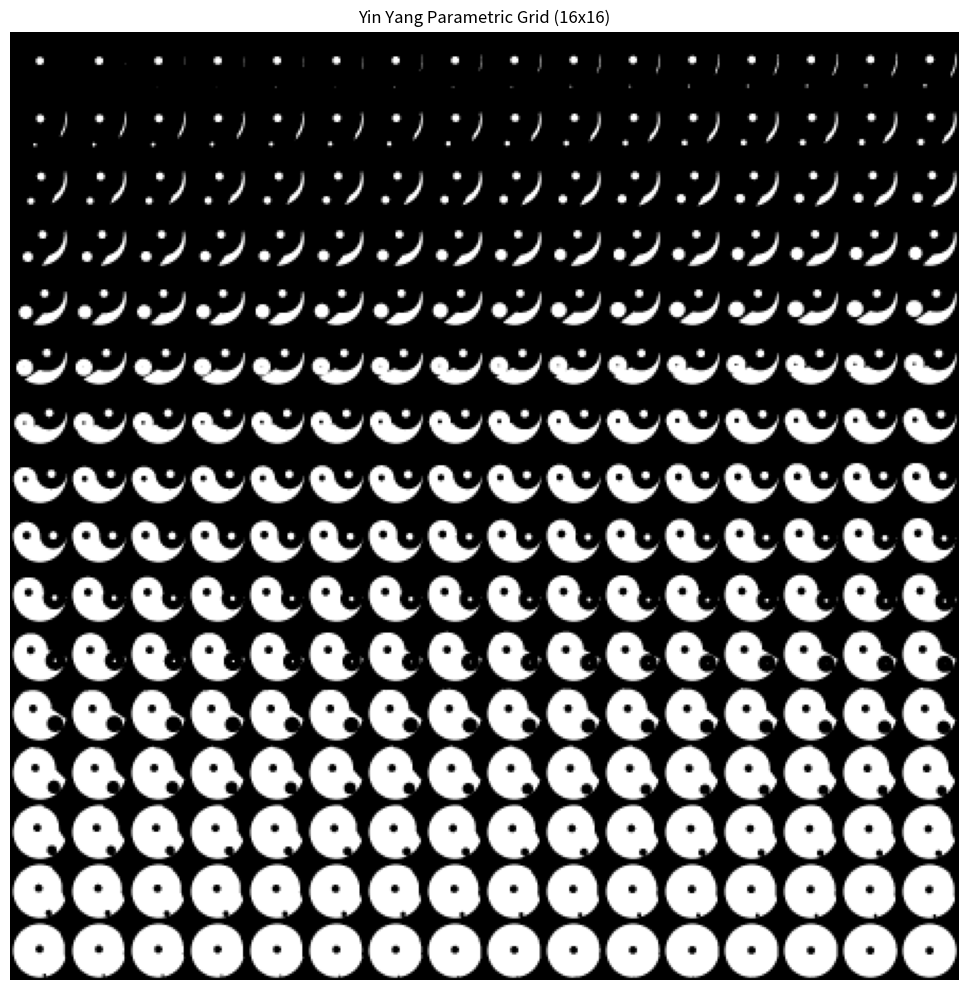

Here is the Python script that generated this plot: (Note: this script raises an exception after producing the figure.)
# -*- coding: utf-8 -*-
#
# Description:  Generate parametric Yin Yang symbols with varying morphology
# Author:       Jarosław Bulat (kwant@agh.edu.pl, kwanty@gmail.com)
# Agents:       Gemini 3.0 Pro, Claude Haiku 4.5
# Created:      15.12.2025
# Changelog:
#   - Added type hints and improved documentation
#   - Refactored code structure and comments
#
# License:      GPLv3
# File:         yinyang.py

from typing import Tuple, Callable
import numpy as np
import matplotlib.pyplot as plt


def generate_yinyang(
    p: float,
    size: int = 28,
    supersample: int = 4,
) -> np.ndarray:
    """
    Generate a grayscale image of a parametric Yin Yang symbol.

    The symbol morphs continuously based on the parameter p, which controls
    the relative sizes of the black and white lobes and their accompanying dots.

    Args:
        p: Morphology parameter in range [0, 1] controlling lobe proportions.
        size: Output image size in pixels (default: 28x28).
        supersample: Supersampling factor for anti-aliasing (default: 4x).

    Returns:
        Grayscale numpy array of shape (size, size) with values in [0, 1].
    """
    # Setup grid with supersampling for smooth rendering
    grid_size = size * supersample
    y, x = np.ogrid[:grid_size, :grid_size]

    # Normalize coordinates to [-0.9, 0.9] range centered at origin
    center = grid_size / 2.0
    scale = (grid_size / 2.0) * 0.9

    xx_raw = (x - center) / scale
    yy_raw = -(y - center) / scale

    # Apply global rotation (swirl) based on parameter p
    angle = np.pi * p
    cos_angle = np.cos(angle)
    sin_angle = np.sin(angle)
    xx = xx_raw * cos_angle - yy_raw * sin_angle
    yy = xx_raw * sin_angle + yy_raw * cos_angle

    # Calculate radial distance from center
    r_dist = np.sqrt(xx**2 + yy**2)
    R = 1.0  # Outer circle radius

    # Initialize canvas with zeros (black background)
    canvas = np.zeros_like(r_dist)
    mask_main = r_dist <= R

    # Step 1: Create base vertical split
    x_thresh = R * (1.0 - 2.0 * p)
    mask_split = (xx > x_thresh) & mask_main
    canvas[mask_split] = 1.0

    # Step 2: Draw black lobe (lower half)
    y_b = p * R
    r_b = R * (1.0 - p)
    r_b = max(0.0, r_b)  # Clamp to prevent negative radius

    if r_b > 0:
        dist_b = np.sqrt(xx**2 + (yy - y_b)**2)
        canvas[(dist_b <= r_b) & mask_main] = 0.0

    # Step 3: Draw white lobe (upper half)
    y_w = (p - 1.0) * R
    r_w = R * p
    r_w = max(0.0, r_w)  # Clamp to prevent negative radius

    if r_w > 0:
        dist_w = np.sqrt(xx**2 + (yy - y_w)**2)
        canvas[(dist_w <= r_w) & mask_main] = 1.0

    # Step 4: Add decorative dots with size threshold
    # This prevents visual artifacts when lobes become too small
    dot_target = 0.15 * R


    def get_dot_radius(lobe_radius: float) -> float:
        """
        Calculate the radius of the decorative dot based on lobe size.

        The dot grows linearly from no dot (when lobe < 0.3R) to full size
        (when lobe >= 0.5R), providing smooth morphing transitions.

        Args:
            lobe_radius: Radius of the containing lobe.

        Returns:
            Radius of the dot to draw, or 0 if no dot should be drawn.
        """
        min_lobe = 0.3 * R
        full_lobe = 0.5 * R

        if lobe_radius < min_lobe:
            return 0.0
        elif lobe_radius >= full_lobe:
            return dot_target
        else:
            # Linear interpolation between min and full thresholds
            factor = (lobe_radius - min_lobe) / (full_lobe - min_lobe)
            return dot_target * factor

    # Draw white dot in black lobe
    r_wd = get_dot_radius(r_b)
    if r_wd > 0:
        dist_wd = np.sqrt(xx**2 + (yy - y_b)**2)
        canvas[dist_wd <= r_wd] = 1.0

    # Draw black dot in white lobe
    r_bd = get_dot_radius(r_w)
    if r_bd > 0:
        dist_bd = np.sqrt(xx**2 + (yy - y_w)**2)
        canvas[dist_bd <= r_bd] = 0.0

    # Mask background (everything outside the main circle)
    canvas[r_dist > R] = 0.0

    # Downsample from supersampled grid using averaging (anti-aliasing)
    img = canvas.reshape(size, supersample, size, supersample).mean(axis=(1, 3))

    return img


def visualize_16x16() -> None:
    """
    Generate and visualize a 16x16 grid of Yin Yang symbols with varying parameters.

    Creates a 16x16 grid of images showing the continuous morphology of the
    symbol from p=0 to p=1, and saves the composite image.
    """
    # Generate parameter values for grid
    rows, cols = 16, 16
    total = rows * cols
    ps = np.linspace(0, 1, total)

    # Generate all images
    imgs = [generate_yinyang(p, size=28) for p in ps]

    # Create composite image by tiling
    composite = np.zeros((rows * 28, cols * 28))

    for r in range(rows):
        for c in range(cols):
            idx = r * cols + c
            if idx < total:
                composite[r * 28 : (r + 1) * 28, c * 28 : (c + 1) * 28] = imgs[idx]

    # Plot and save
    plt.figure(figsize=(10, 10))
    plt.imshow(composite, cmap="gray", vmin=0, vmax=1)
    plt.axis("off")
    plt.title("Yin Yang Parametric Grid (16x16)")
    plt.tight_layout()
    plt.savefig("images/yinyang_progression_16x16.png")
    print("Saved images/yinyang_progression_16x16.png")


def visualize_4x4() -> None:
    """
    Generate and visualize a 4x4 grid of Yin Yang symbols with parameter labels.

    Creates a 4x4 grid of images with text labels showing the parameter p value
    above each symbol, and displays the figure interactively.
    """
    # Generate parameter values for grid
    rows, cols = 4, 4
    total = rows * cols
    ps = np.linspace(0, 1, total)

    # Generate all images
    imgs = [generate_yinyang(p, size=28) for p in ps]

    # Create figure with subplots
    fig, axes = plt.subplots(rows, cols, figsize=(10, 10))
    axes = axes.flatten()  # Flatten to 1D array for easier indexing

    for idx in range(total):
        ax = axes[idx]
        ax.imshow(imgs[idx], cmap="gray", vmin=0, vmax=1)
        ax.set_title(f"p = {ps[idx]:.2f}", fontsize=10)
        ax.axis("off")

    plt.suptitle("Yin Yang Parametric Preview (4x4)", fontsize=14, y=0.98)
    plt.tight_layout()
    plt.savefig("images/yinyang_preview_4x4.png", dpi=150, bbox_inches="tight")
    plt.show()
    print("Saved images/yinyang_preview_4x4.png")


def generate_dataset(
    num_samples: int = 10000,
) -> Tuple[np.ndarray, np.ndarray]:
    """
    Generate a dataset of Yin Yang images and labels.

    Creates a batch of grayscale images with random parameter values uniformly
    distributed in [0, 1], along with corresponding parameter labels. The dataset
    is suitable for regression tasks (predicting p from image) or generative modeling.

    Args:
        num_samples: Number of images to generate (default: 10000).

    Returns:
        Tuple of (x_train, y_train):
        x_train: Array of shape (num_samples, 28, 28) with dtype float32
        y_train: Array of shape (num_samples,) with dtype float32 containing p values
    """
    print(f"Generating {num_samples} samples...")

    # Sample parameter values uniformly across [0, 1]
    p_values = np.random.uniform(0.0, 1.0, num_samples)

    images = []

    # Generate all images
    for i, p in enumerate(p_values):
        if i % 1000 == 0:
            print(f"Generated {i}/{num_samples}")
        img = generate_yinyang(p, size=28)
        images.append(img)

    # Convert to numpy arrays with appropriate dtypes
    images = np.array(images, dtype=np.float32)
    labels = p_values.astype(np.float32)

    print(f"Generated dataset with shapes: x_train {images.shape}, y_train {labels.shape}")
    return images, labels


if __name__ == "__main__":
    # Uncomment to generate visualization grids
    visualize_16x16()
    visualize_4x4()

    # Generate and save dataset for training
    x_train, y_train = generate_dataset(10000)
    np.savez_compressed('data/yinyang_10k.npz', x_train=x_train, y_train=y_train)
    print("Saved dataset to data/yinyang_10k.npz")
